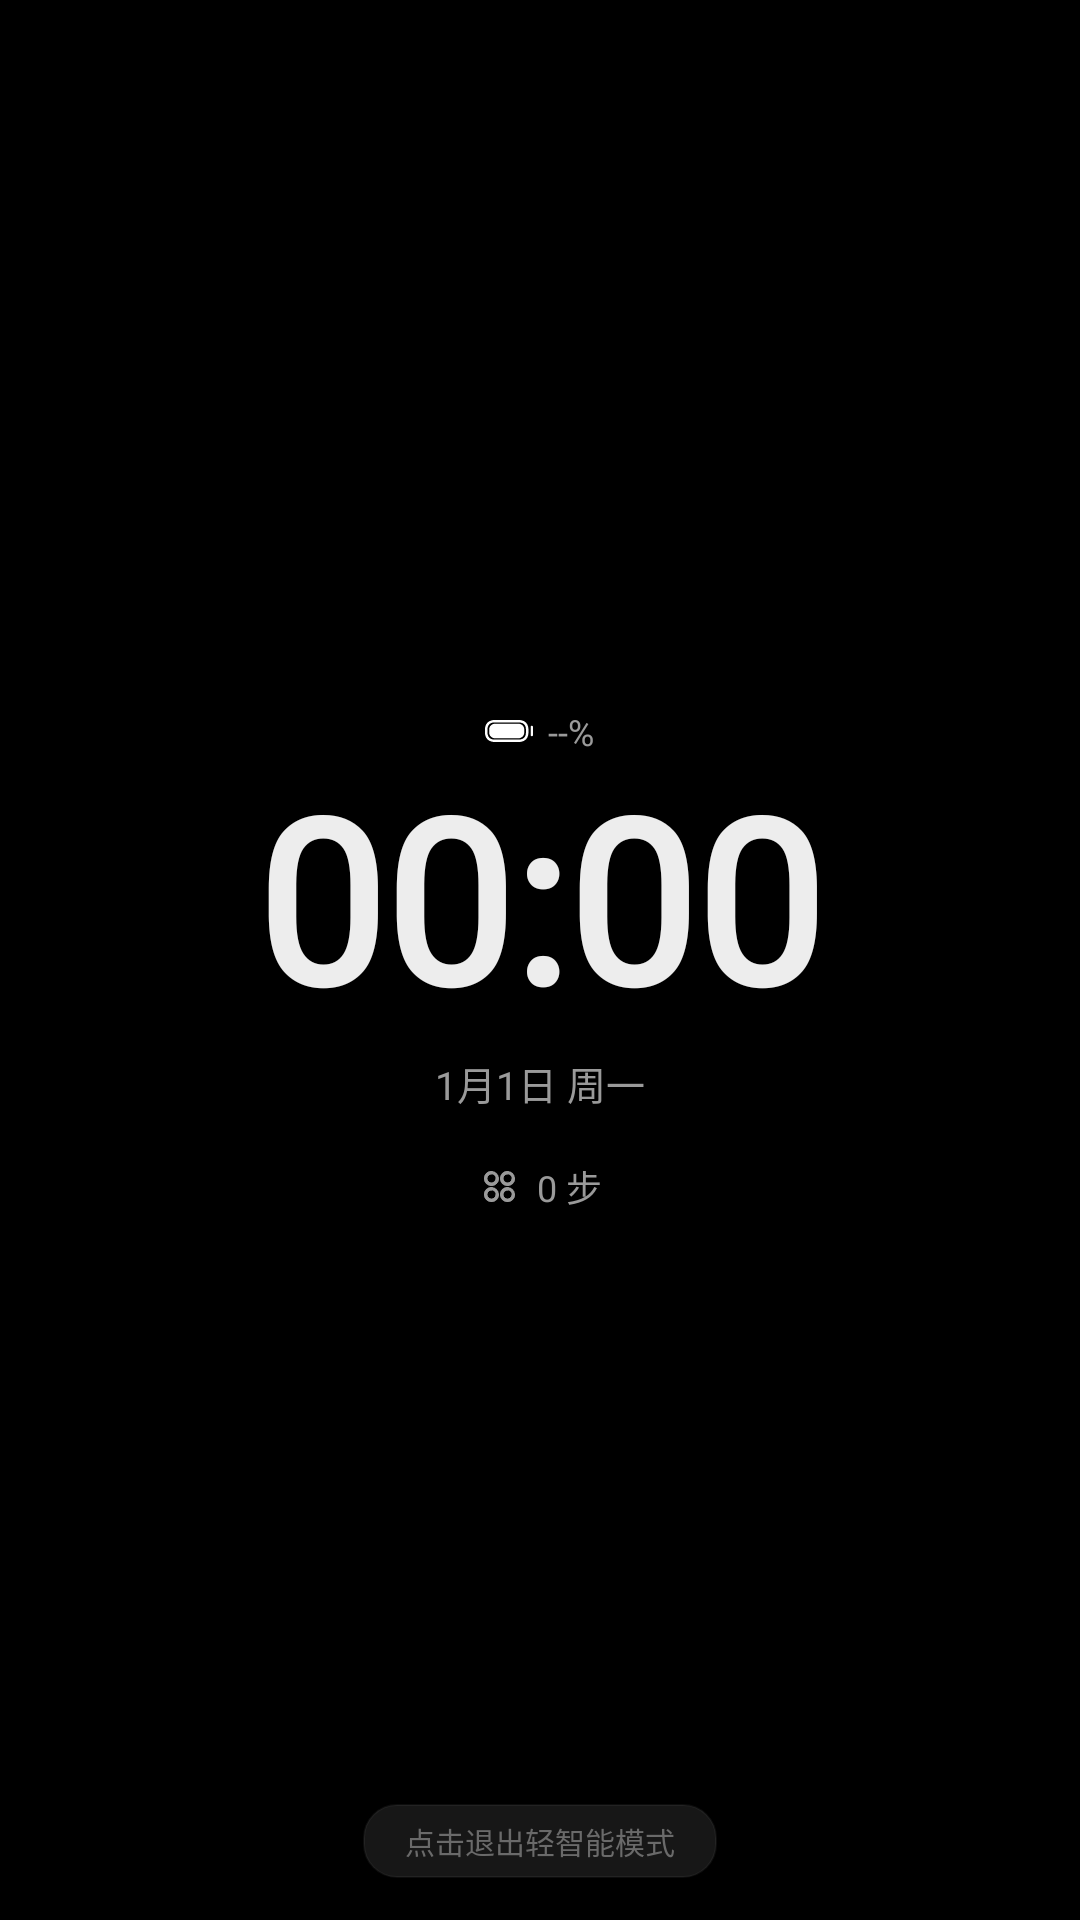

This screen was rendered from an Android layout file. Write that file and the resources it references.
<!-- AndroidManifest.xml: activity theme AppTheme -->
<!-- res/layout/activity_smart_mode.xml -->
<?xml version="1.0" encoding="utf-8"?>
<FrameLayout xmlns:android="http://schemas.android.com/apk/res/android"
    android:id="@+id/sm_root"
    android:layout_width="match_parent"
    android:layout_height="match_parent"
    android:background="#FF000000"
    android:clickable="true"
    android:focusable="true">

    <LinearLayout
        android:layout_width="match_parent"
        android:layout_height="match_parent"
        android:orientation="vertical"
        android:gravity="center">

        
        <LinearLayout
            android:layout_width="wrap_content"
            android:layout_height="wrap_content"
            android:orientation="horizontal"
            android:gravity="center_vertical"
            android:paddingBottom="6dp">
            <ImageView
                android:id="@+id/sm_battery_icon"
                android:layout_width="16dp"
                android:layout_height="16dp"
                android:src="@drawable/ic_battery_100"
                android:contentDescription="@null" />
            <TextView
                android:id="@+id/sm_battery"
                android:layout_width="wrap_content"
                android:layout_height="wrap_content"
                android:layout_marginStart="5dp"
                android:text="--%"
                android:textColor="#FF9A9A9A"
                android:textSize="12sp"
                android:fontFamily="@font/oplusans_watch" />
        </LinearLayout>

        
        <TextView
            android:id="@+id/sm_time"
            android:layout_width="wrap_content"
            android:layout_height="wrap_content"
            android:text="00:00"
            android:textColor="#FFEDEDED"
            android:textSize="76sp"
            android:textStyle="bold"
            android:includeFontPadding="false"
            android:fontFamily="@font/oplusans_watch" />

        
        <TextView
            android:id="@+id/sm_date"
            android:layout_width="wrap_content"
            android:layout_height="wrap_content"
            android:layout_marginTop="4dp"
            android:text="1月1日 周一"
            android:textColor="#FF9A9A9A"
            android:textSize="13sp"
            android:fontFamily="@font/oplusans_watch" />

        
        <LinearLayout
            android:layout_width="wrap_content"
            android:layout_height="wrap_content"
            android:layout_marginTop="16dp"
            android:orientation="horizontal"
            android:gravity="center_vertical">
            <ImageView
                android:layout_width="15dp"
                android:layout_height="15dp"
                android:src="@drawable/ic_app_daily"
                android:tint="#FF9A9A9A"
                android:contentDescription="@null" />
            <TextView
                android:id="@+id/sm_steps"
                android:layout_width="wrap_content"
                android:layout_height="wrap_content"
                android:layout_marginStart="5dp"
                android:text="0 步"
                android:textColor="#FF9A9A9A"
                android:textSize="12sp"
                android:fontFamily="@font/oplusans_watch" />
        </LinearLayout>
    </LinearLayout>

    
    <TextView
        android:id="@+id/sm_exit"
        android:layout_width="wrap_content"
        android:layout_height="wrap_content"
        android:layout_gravity="bottom|center_horizontal"
        android:layout_marginBottom="14dp"
        android:paddingStart="14dp"
        android:paddingEnd="14dp"
        android:paddingTop="5dp"
        android:paddingBottom="5dp"
        android:background="@drawable/bg_card_rounded"
        android:text="点击退出轻智能模式"
        android:textColor="#FF6A6A6A"
        android:textSize="10sp"
        android:fontFamily="@font/oplusans_watch" />
</FrameLayout>
<!-- resources referenced by this layout -->
<resources>
  <!-- drawable bg_card_rounded (drawable) -->
  <?xml version="1.0" encoding="utf-8"?>
  <shape xmlns:android="http://schemas.android.com/apk/res/android"
      android:shape="rectangle">
      <solid android:color="#17FFFFFF" />
      <corners android:radius="11dp" />
      <stroke
          android:width="0.5dp"
          android:color="#0DFFFFFF" />
  </shape>
  <!-- drawable ic_app_daily: vector/xml drawable (drawable, 3950 chars, omitted) -->
  <!-- drawable ic_battery_100 (drawable) -->
  <?xml version="1.0" encoding="utf-8"?>
  <vector xmlns:android="http://schemas.android.com/apk/res/android" android:height="10dp" android:width="21dp" android:autoMirrored="true" android:viewportWidth="21.0" android:viewportHeight="10.0">
    <group>
      <clip-path android:pathData="M21,0l-0,10l-21,0l-0,-10z">
      </clip-path>
      <path android:fillColor="#00000000" android:pathData="M5,0.55L14,0.55C14.956,0.55 15.353,0.553 15.673,0.616C17.042,0.889 18.111,1.958 18.384,3.327C18.447,3.647 18.45,4.044 18.45,5C18.45,5.956 18.447,6.353 18.384,6.673C18.111,8.042 17.042,9.111 15.673,9.384C15.353,9.447 14.956,9.45 14,9.45L5,9.45C4.044,9.45 3.647,9.447 3.327,9.384C1.958,9.111 0.889,8.042 0.616,6.673C0.553,6.353 0.55,5.956 0.55,5C0.55,4.044 0.553,3.647 0.616,3.327C0.889,1.958 1.958,0.889 3.327,0.616C3.647,0.553 4.044,0.55 5,0.55Z" android:strokeColor="#ffffff" android:strokeWidth="1.100000023841858">
      </path>
      <path android:fillColor="#ffffff" android:pathData="M1.85,5C1.85,4.256 1.85,3.884 1.928,3.578C2.155,2.695 2.845,2.005 3.728,1.778C4.034,1.7 4.406,1.7 5.15,1.7L13.85,1.7C14.594,1.7 14.965,1.7 15.271,1.778C16.155,2.005 16.844,2.695 17.071,3.578C17.15,3.884 17.15,4.256 17.15,5V5C17.15,5.744 17.15,6.116 17.071,6.422C16.844,7.305 16.155,7.995 15.271,8.221C14.965,8.3 14.594,8.3 13.85,8.3L5.15,8.3C4.406,8.3 4.034,8.3 3.728,8.221C2.845,7.995 2.155,7.305 1.928,6.422C1.85,6.116 1.85,5.744 1.85,5V5Z" android:fillType="evenOdd">
      </path>
      <path android:fillColor="#ffffff" android:pathData="M20.5,2.6L20.5,2.6A0.5,0.5 0,0 1,21 3.1L21,6.9A0.5,0.5 0,0 1,20.5 7.4L20.5,7.4A0.5,0.5 0,0 1,20 6.9L20,3.1A0.5,0.5 0,0 1,20.5 2.6z">
      </path>
    </group>
  </vector>
  <style name="AppTheme" parent="@android:style/Theme.DeviceDefault.NoActionBar">
          <item name="android:windowBackground">@color/bg</item>
          <item name="android:windowNoTitle">true</item>
          <item name="android:colorBackground">@color/bg</item>
          <item name="android:textColorPrimary">@color/text_primary</item>
          
          <item name="android:windowSwipeToDismiss">false</item>
      </style>
  <color name="bg">#FF000000</color>
  <color name="text_primary">#FFFFFFFF</color>
</resources>
